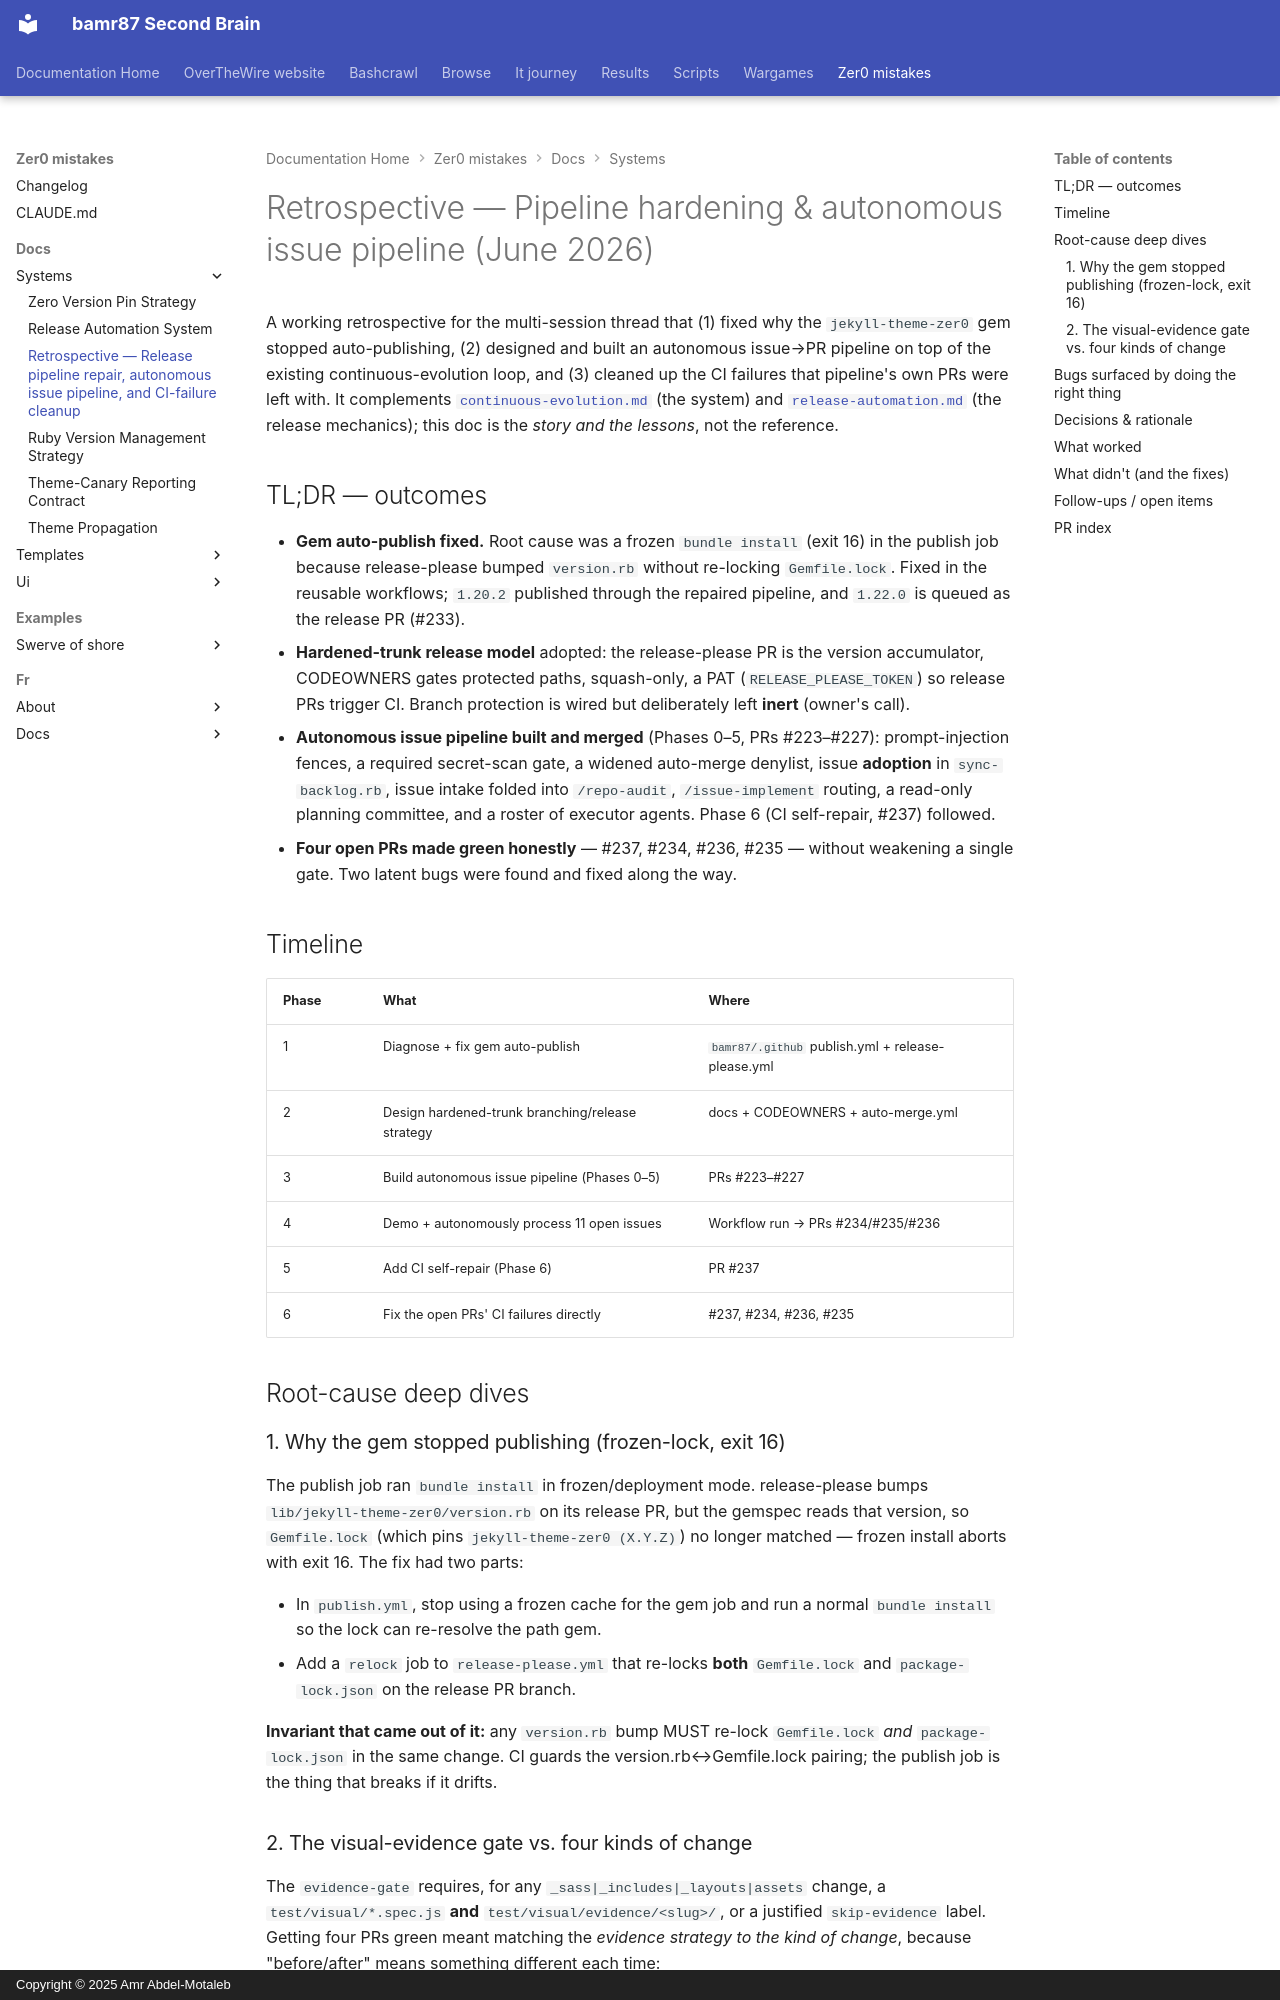

repository: bamr87/README · page: zer0-mistakes/docs/systems/retrospective-2026-06-pipeline-hardening/index.html · generator: mkdocs · copyright: Copyright © 2025 Amr Abdel-Motaleb

---
author: bamr87
categories:
- docs
date: 2026-06-26
description: What broke the gem auto-publish, how the hardened-trunk + autonomous
  issue pipeline was built, and how four open PRs' CI failures were fixed honestly
  — with the decisions and lessons behind each.
lastmod: 2026-06-26
source_file: docs/systems/retrospective-2026-06-pipeline-hardening.md
source_repo: bamr87/zer0-mistakes
source_url: https://github.com/bamr87/zer0-mistakes/blob/main/docs/systems/retrospective-2026-06-pipeline-hardening.md
tags:
- retrospective
- ci
- release
- automation
- autonomy
title: Retrospective — Release pipeline repair, autonomous issue pipeline, and CI-failure
  cleanup
---

# Retrospective — Pipeline hardening & autonomous issue pipeline (June 2026)

A working retrospective for the multi-session thread that (1) fixed why the `jekyll-theme-zer0` gem stopped auto-publishing, (2) designed and built an autonomous issue→PR pipeline on top of the existing continuous-evolution loop, and (3) cleaned up the CI failures that pipeline's own PRs were left with. It complements [`continuous-evolution.md`](./continuous-evolution.md) (the system) and [`release-automation.md`](./release-automation.md) (the release mechanics); this doc is the *story and the lessons*, not the reference.

## TL;DR — outcomes

- **Gem auto-publish fixed.** Root cause was a frozen `bundle install` (exit 16)
in the publish job because release-please bumped `version.rb` without re-locking `Gemfile.lock`. Fixed in the reusable workflows; `1.20.2` published through the repaired pipeline, and `1.22.0` is queued as the release PR (#233).
- **Hardened-trunk release model** adopted: the release-please PR is the version
accumulator, CODEOWNERS gates protected paths, squash-only, a PAT (`RELEASE_PLEASE_TOKEN`) so release PRs trigger CI. Branch protection is wired but deliberately left **inert** (owner's call).
- **Autonomous issue pipeline built and merged** (Phases 0–5, PRs #223–#227):
prompt-injection fences, a required secret-scan gate, a widened auto-merge denylist, issue **adoption** in `sync-backlog.rb`, issue intake folded into `/repo-audit`, `/issue-implement` routing, a read-only planning committee, and a roster of executor agents. Phase 6 (CI self-repair, #237) followed.
- **Four open PRs made green honestly** — #237, #234, #236, #235 — without weakening a single gate. Two latent bugs were found and fixed along the way.

## Timeline

| Phase | What | Where |
|---|---|---|
| 1 | Diagnose + fix gem auto-publish | `bamr87/.github` publish.yml + release-please.yml |
| 2 | Design hardened-trunk branching/release strategy | docs + CODEOWNERS + auto-merge.yml |
| 3 | Build autonomous issue pipeline (Phases 0–5) | PRs #223–#227 |
| 4 | Demo + autonomously process 11 open issues | Workflow run → PRs #234/#235/#236 |
| 5 | Add CI self-repair (Phase 6) | PR #237 |
| 6 | Fix the open PRs' CI failures directly | #237, #234, #236, #235 |

## Root-cause deep dives

### 1. Why the gem stopped publishing (frozen-lock, exit 16)

The publish job ran `bundle install` in frozen/deployment mode. release-please bumps `lib/jekyll-theme-zer0/version.rb` on its release PR, but the gemspec reads that version, so `Gemfile.lock` (which pins `jekyll-theme-zer0 (X.Y.Z)`) no longer matched — frozen install aborts with exit 16. The fix had two parts:

- In `publish.yml`, stop using a frozen cache for the gem job and run a normal `bundle install` so the lock can re-resolve the path gem.
- Add a `relock` job to `release-please.yml` that re-locks **both** `Gemfile.lock` and `package-lock.json` on the release PR branch.

**Invariant that came out of it:** any `version.rb` bump MUST re-lock `Gemfile.lock` *and* `package-lock.json` in the same change. CI guards the version.rb↔Gemfile.lock pairing; the publish job is the thing that breaks if it drifts.
